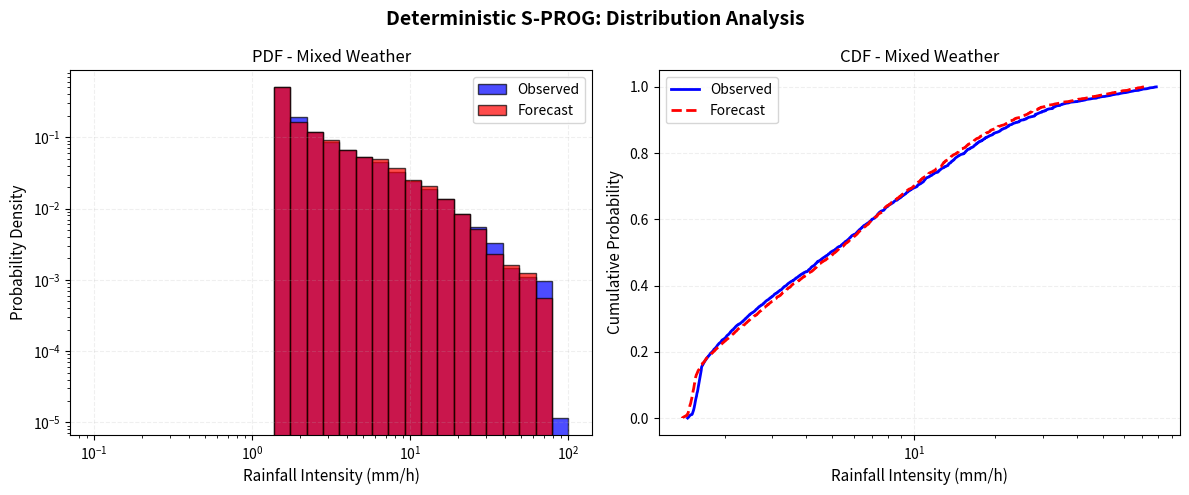

This figure's Python source:

import numpy as np
import matplotlib.pyplot as plt
from scipy.ndimage import gaussian_filter
import warnings
warnings.filterwarnings('ignore')

# =========================================================
# GENERATE SAMPLE DATA
# =========================================================

def generate_sample_data():
    """Generate one scenario for PDF/CDF plots"""
    size = 64
    x, y = np.meshgrid(np.arange(size), np.arange(size))
    
    # Create mixed scenario
    np.random.seed(42)
    
    # Stratiform component
    R_strat = 5 + 2 * np.random.randn(size, size)
    R_strat = gaussian_filter(R_strat, sigma=5)
    R_strat = np.maximum(R_strat, 0.1)
    
    # Convective component
    R_conv = np.zeros((size, size))
    for _ in range(8):
        cx, cy = np.random.randint(10, 54, 2)
        intensity = np.random.uniform(20, 50)
        r2 = (x - cx)**2 + (y - cy)**2
        cell = intensity * np.exp(-r2 / 50)
        R_conv += cell
    R_conv = np.maximum(R_conv, 0.1)
    
    # Mixed truth
    R_truth = 0.3 * R_strat + 0.7 * R_conv
    R_truth = np.maximum(R_truth, 0.1)
    
    # Create forecast with errors
    R_forecast = gaussian_filter(R_truth, sigma=1.5)
    R_forecast = np.roll(R_forecast, shift=1, axis=1)
    R_forecast = R_forecast * 0.95
    R_forecast = np.maximum(R_forecast, 0.1)
    
    return R_truth, R_forecast

# =========================================================
# CLEAN PDF AND CDF PLOTS
# =========================================================

def plot_clean_pdf_cdf(R_truth, R_forecast, scenario_name="Mixed"):
    """
    Generate clean PDF and CDF plots - no extra labels, no annotations
    """
    print(f"Generating PDF and CDF plots for: {scenario_name}")
    
    # Flatten arrays
    fcst_flat = R_forecast.flatten()
    truth_flat = R_truth.flatten()
    
    # Remove zeros
    fcst_rain = fcst_flat[fcst_flat > 0.1]
    truth_rain = truth_flat[truth_flat > 0.1]
    
    # Create figure with 2 subplots
    fig, (ax1, ax2) = plt.subplots(1, 2, figsize=(12, 5))
    
    # =========================================================
    # PDF PLOT (left)
    # =========================================================
    if len(truth_rain) > 0 and len(fcst_rain) > 0:
        # Log-spaced bins
        bins = np.logspace(-1, 2, 30)
        
        # Plot histograms
        ax1.hist(truth_rain, bins=bins, alpha=0.7, density=True, 
                label='Observed', color='blue', edgecolor='black', linewidth=1)
        ax1.hist(fcst_rain, bins=bins, alpha=0.7, density=True,
                label='Forecast', color='red', edgecolor='black', linewidth=1)
        
        # Log scales
        ax1.set_xscale('log')
        ax1.set_yscale('log')
    
    # Labels and title
    ax1.set_xlabel('Rainfall Intensity (mm/h)', fontsize=11)
    ax1.set_ylabel('Probability Density', fontsize=11)
    ax1.set_title(f'PDF - {scenario_name}', fontsize=12)
    ax1.legend()
    ax1.grid(True, alpha=0.2, linestyle='--')
    
    # =========================================================
    # CDF PLOT (right)
    # =========================================================
    if len(truth_rain) > 0 and len(fcst_rain) > 0:
        # Sort values
        truth_sorted = np.sort(truth_rain)
        fcst_sorted = np.sort(fcst_rain)
        
        # CDF values
        truth_cdf = np.arange(1, len(truth_sorted)+1) / len(truth_sorted)
        fcst_cdf = np.arange(1, len(fcst_sorted)+1) / len(fcst_sorted)
        
        # Plot
        ax2.plot(truth_sorted, truth_cdf, 'b-', linewidth=2, label='Observed')
        ax2.plot(fcst_sorted, fcst_cdf, 'r--', linewidth=2, label='Forecast')
        ax2.set_xscale('log')
    
    # Labels and title
    ax2.set_xlabel('Rainfall Intensity (mm/h)', fontsize=11)
    ax2.set_ylabel('Cumulative Probability', fontsize=11)
    ax2.set_title(f'CDF - {scenario_name}', fontsize=12)
    ax2.legend()
    ax2.grid(True, alpha=0.2, linestyle='--')
    
    # Main title
    plt.suptitle('Deterministic S-PROG: Distribution Analysis', 
                fontsize=14, fontweight='bold')
    
    plt.tight_layout()
    plt.savefig('pdf_cdf_clean.png', dpi=300, bbox_inches='tight')
    plt.show()
    
    return fig

# =========================================================
# RUN
# =========================================================

if __name__ == "__main__":
    # Generate data
    print("Generating sample rainfall data...")
    R_truth, R_forecast = generate_sample_data()
    
    # Generate clean plots
    plot_clean_pdf_cdf(R_truth, R_forecast, "Mixed Weather")
